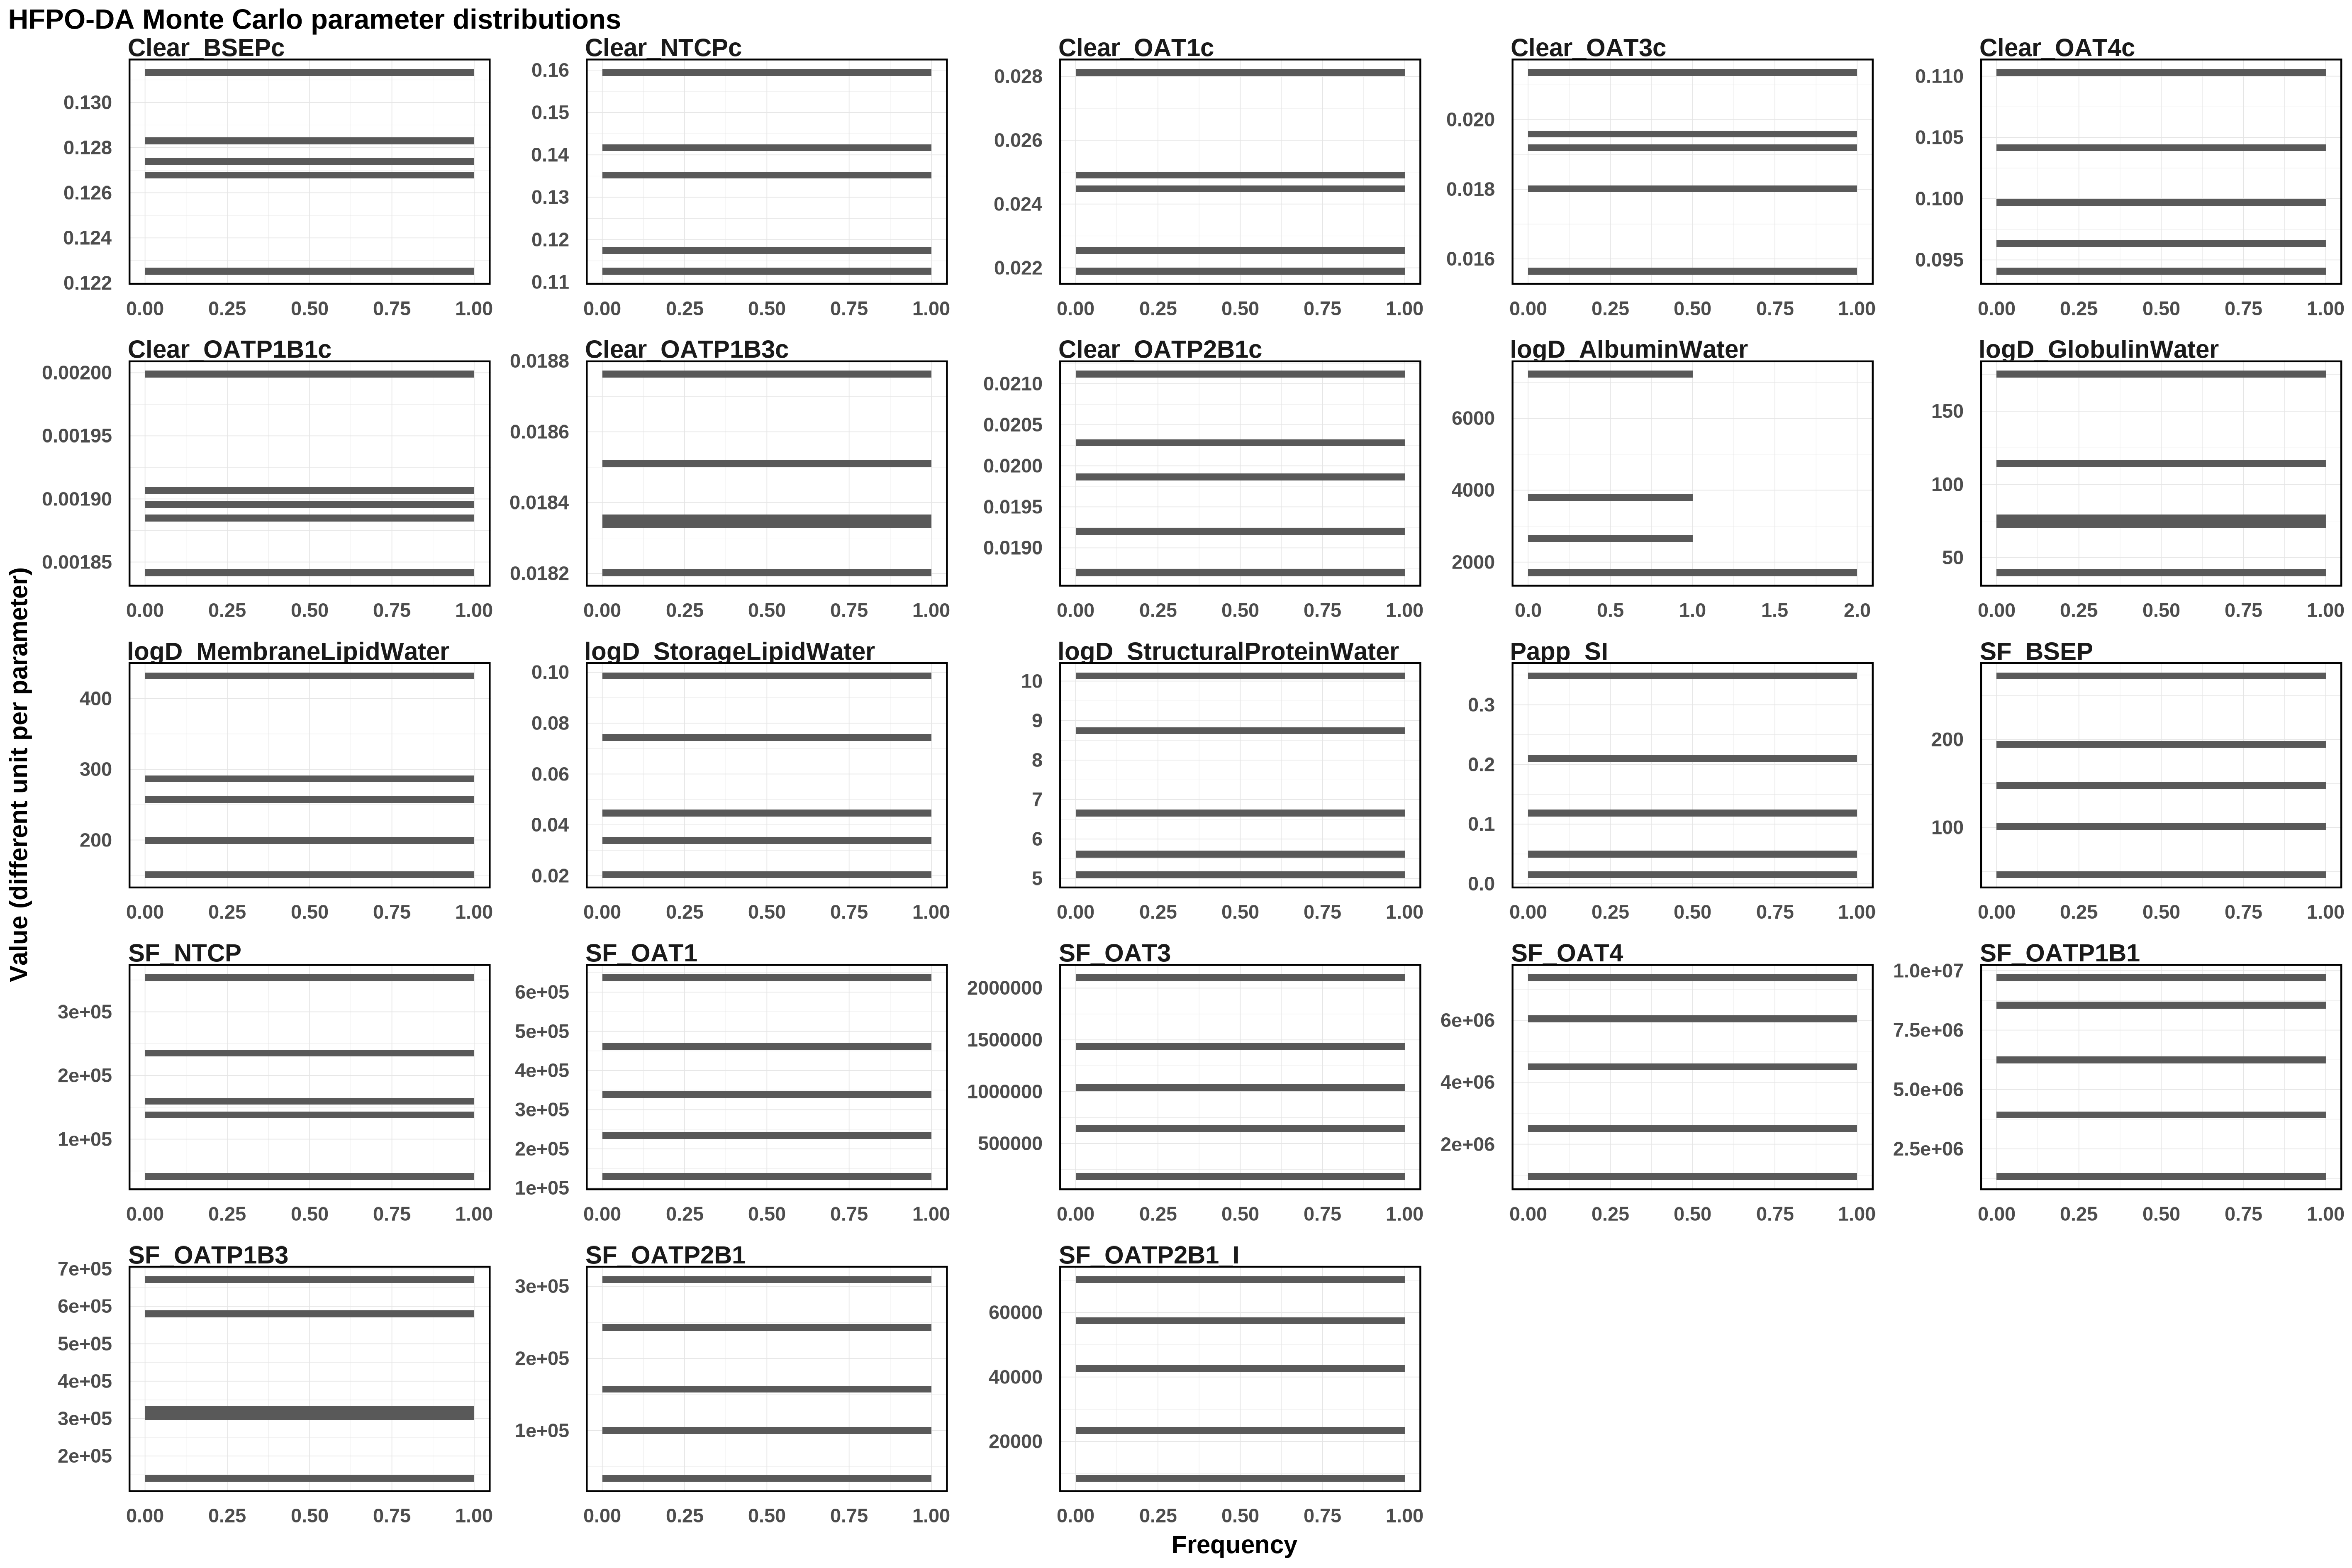

Data behind this chart, as committed beside it:
Clear_BSEPc, Clear_NTCPc, Clear_OAT1c, Clear_OAT3c, Clear_OAT4c, Clear_OATP1B1c, Clear_OATP1B3c, Clear_OATP2B1c, logD_AlbuminWater, logD_GlobulinWater, logD_MembraneLipidWater, logD_StorageLipidWater, logD_StructuralProteinWater, Papp_SI, SF_BSEP, SF_NTCP, SF_OAT1, SF_OAT3, SF_OAT4, SF_OATP1B1, SF_OATP1B3, SF_OATP2B1, SF_OATP2B1_I
0.1225, 0.1354, 0.02438, 0.01803, 0.09409, 0.001841, 0.01834, 0.02112, 1700, 79.33, 151, 0.09857, 5.572, 0.3484, 46.4, 353498, 454987, 642668, 5934031, 1335341, 671577, 247346, 8573
0.1282, 0.1126, 0.02499, 0.01565, 0.09635, 0.001909, 0.0182, 0.01988, 7229, 112.4, 261.4, 0.03487, 6.6, 0.01533, 151.1, 140185, 636694, 2099800, 4408871, 6367304, 140368, 309332, 42820
0.1313, 0.1595, 0.02813, 0.01913, 0.1103, 0.001999, 0.01851, 0.01916, 3853, 70.13, 432, 0.02042, 8.777, 0.04718, 198.2, 157879, 242690, 1041393, 7371641, 8619307, 584993, 159062, 22801
0.1274, 0.1166, 0.0219, 0.01949, 0.09965, 0.001882, 0.01876, 0.0187, 2664, 175.3, 198.3, 0.07407, 10.13, 0.2112, 103.6, 236602, 129378, 181244, 2400248, 9704292, 307307, 97792, 70215
0.1268, 0.1416, 0.02253, 0.02136, 0.1041, 0.001898, 0.01836, 0.02026, 1751, 39.61, 289.7, 0.04358, 5.097, 0.1135, 272.3, 41366, 340949, 1455647, 957424, 3850375, 319804, 33910, 58283
